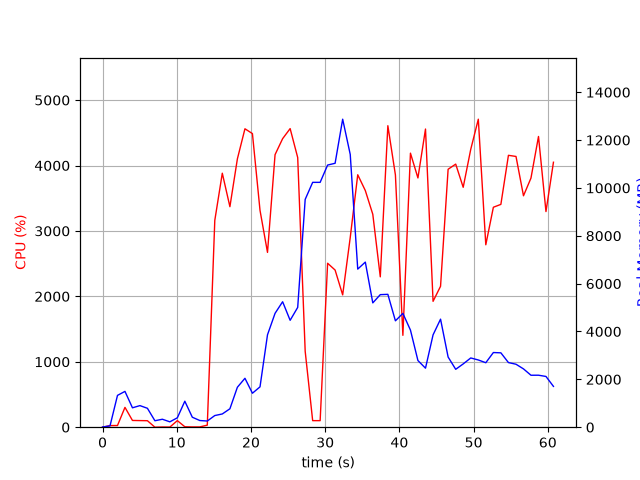

Source data for this figure (header and first rows):
elapsed_time, nproc, cpu, mem_real, mem_virtual
3.695487976074219e-05, 1, 0.0, 7.914, 3185
1.006, 2, 24.8, 55.04, 241.7
2.014, 7, 25.8, 1330, 4797
3.021, 6, 303.2, 1497, 4728
4.031, 4, 103.2, 810.8, 3333
5.038, 4, 101.1, 902.2, 3397
6.047, 3, 99.2, 790.4, 3010
7.055, 3, 0.0, 270, 2342
8.064, 3, 3.0, 332.5, 2404
9.072, 3, 2.0, 224.2, 2339
10.08, 3, 100.3, 393.4, 2473
11.09, 8, 6.9, 1086, 4579
12.1, 4, 4.0, 416.9, 2785
13.11, 3, 4.0, 279.3, 2398
14.12, 1, 31.7, 258.1, 4226
15.13, 1, 3161, 487, 4958
16.14, 1, 3883, 553.1, 4988
17.16, 1, 3371, 769.8, 5572
18.17, 1, 4101, 1670, 6852
19.19, 1, 4562, 2044, 8396
20.2, 1, 4488, 1420, 8396
21.22, 1, 3315, 1686, 8980
22.23, 1, 2672, 3861, 10830
23.25, 1, 4166, 4759, 12878
24.27, 1, 4410, 5243, 12878
25.28, 1, 4564, 4467, 12878
26.3, 1, 4122, 5007, 16814
27.31, 1, 1160, 9521, 21946
28.31, 1, 100.2, 10233, 21946
29.32, 1, 100.2, 10233, 21946
30.33, 1, 2506, 10956, 21953
31.34, 1, 2402, 11030, 21975
32.36, 1, 2022, 12872, 28127
33.38, 1, 2900, 11399, 28233
34.39, 1, 3859, 6608, 28261
35.41, 1, 3617, 6900, 28448
36.42, 1, 3255, 5195, 28448
37.43, 1, 2298, 5540, 28448
38.45, 1, 4609, 5552, 28448
39.47, 1, 3856, 4446, 28448
40.47, 1, 1404, 4756, 28448
41.49, 1, 4189, 4059, 28448
42.5, 1, 3810, 2786, 28529
43.52, 1, 4558, 2467, 28529
44.54, 1, 1924, 3859, 28529
45.55, 1, 2154, 4515, 28529
46.57, 1, 3943, 2932, 28529
47.59, 1, 4022, 2420, 28537
48.6, 1, 3667, 2645, 28537
49.62, 1, 4248, 2894, 28537
50.64, 1, 4708, 2809, 28537
51.65, 1, 2788, 2695, 28537
52.67, 1, 3362, 3121, 28537
53.68, 1, 3406, 3108, 28545
54.69, 1, 4156, 2701, 28545
55.71, 1, 4139, 2632, 28545
56.72, 1, 3537, 2437, 28545
57.73, 1, 3808, 2172, 28555
58.75, 1, 4444, 2173, 28555
59.75, 1, 3296, 2121, 28555
... 1 more rows
